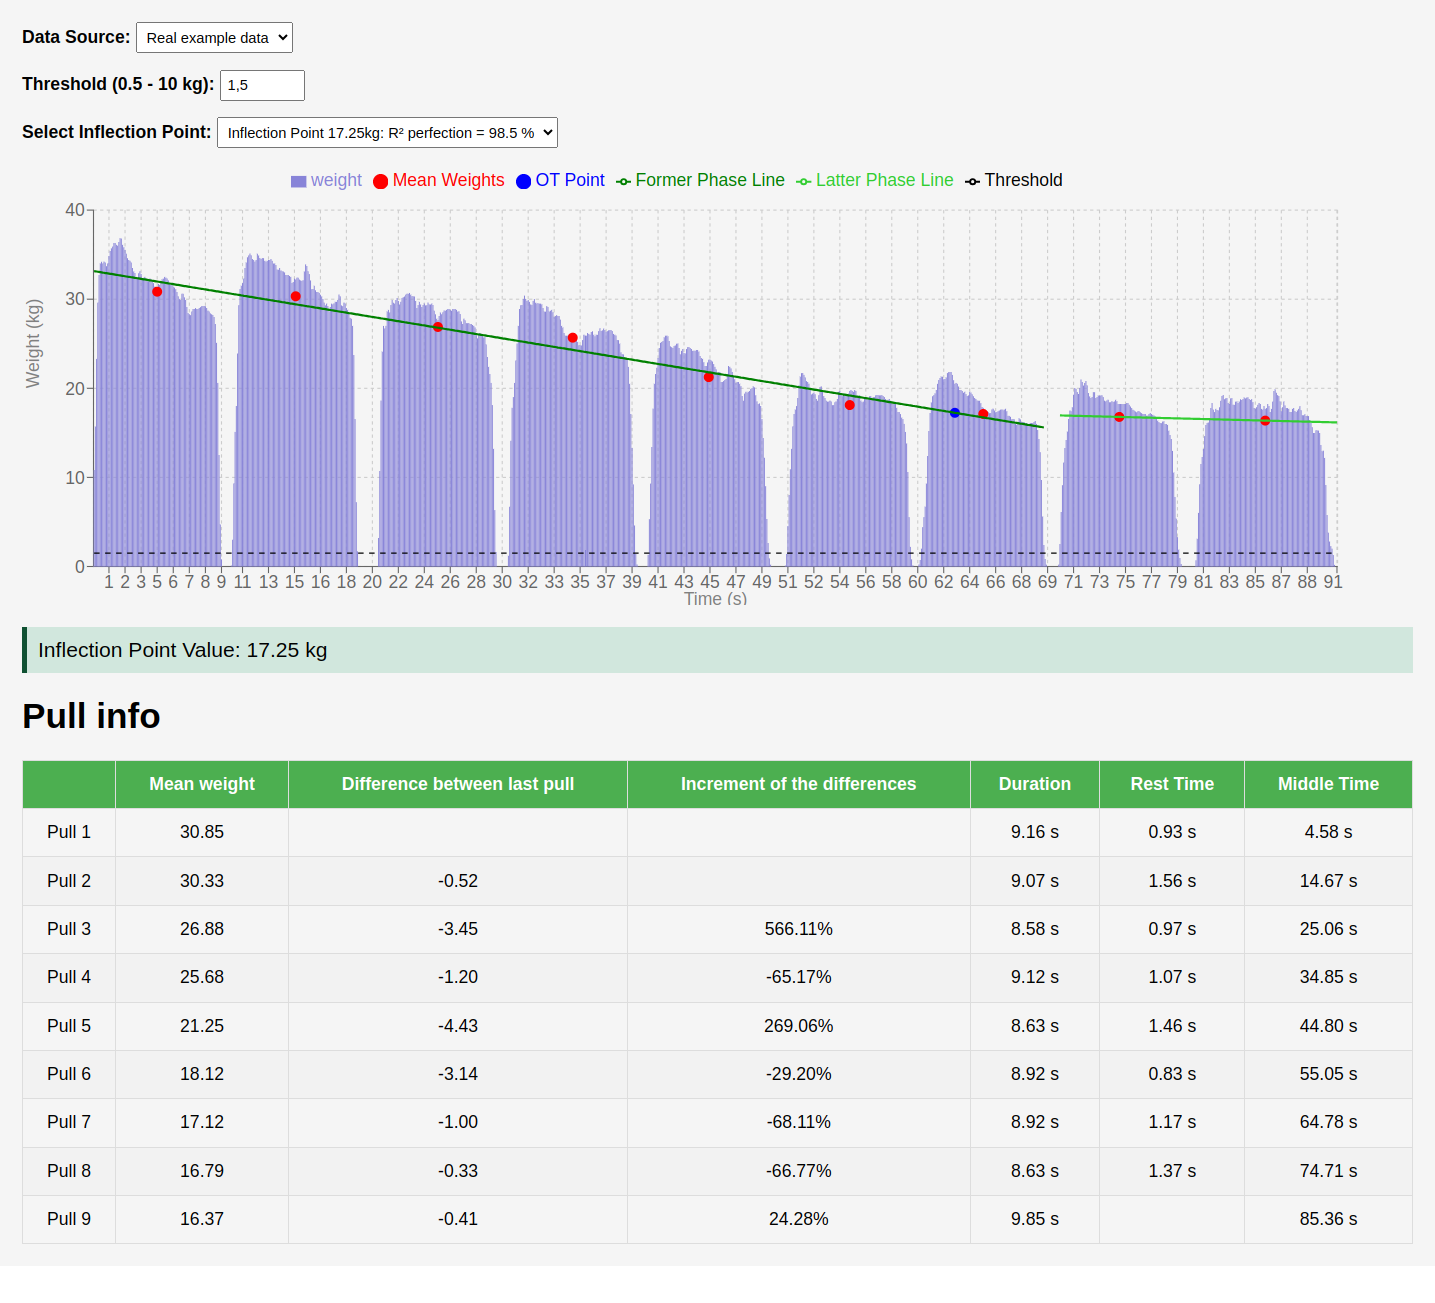

The file beside this chart, header and first rows:
time, weight
26.47, 10.8
26.51, 15.7
26.61, 23.3
26.71, 29.6
26.81, 32.7
26.9, 34
27, 34.2
27.1, 34
27.15, 34.2
27.29, 34.1
27.34, 33.7
27.44, 34
27.54, 34.8
27.64, 35.4
27.68, 35.7
27.78, 35.9
27.88, 36.3
27.98, 36.3
28.07, 36.1
28.17, 36
28.27, 36.4
28.33, 36.8
28.41, 36.8
28.51, 36.1
28.61, 35.8
28.71, 35.5
28.82, 35.1
28.9, 34.6
28.95, 34.4
29.05, 34.3
29.14, 34.1
29.24, 33.5
29.34, 33.1
29.44, 32.9
29.48, 32.5
29.59, 32.4
29.68, 32.9
29.78, 33.1
29.88, 32.8
29.98, 32.2
30.07, 32.4
30.12, 32.5
30.22, 32.3
30.32, 32
30.41, 32
30.51, 32.3
30.61, 32.2
30.7, 32.1
30.75, 31.8
30.85, 31.4
30.95, 31.3
31.05, 31.3
31.14, 31.7
31.24, 31.6
31.29, 31.9
31.39, 32.2
31.49, 32.3
31.58, 32.5
31.68, 32.4
31.78, 32.3
... 946 more rows
